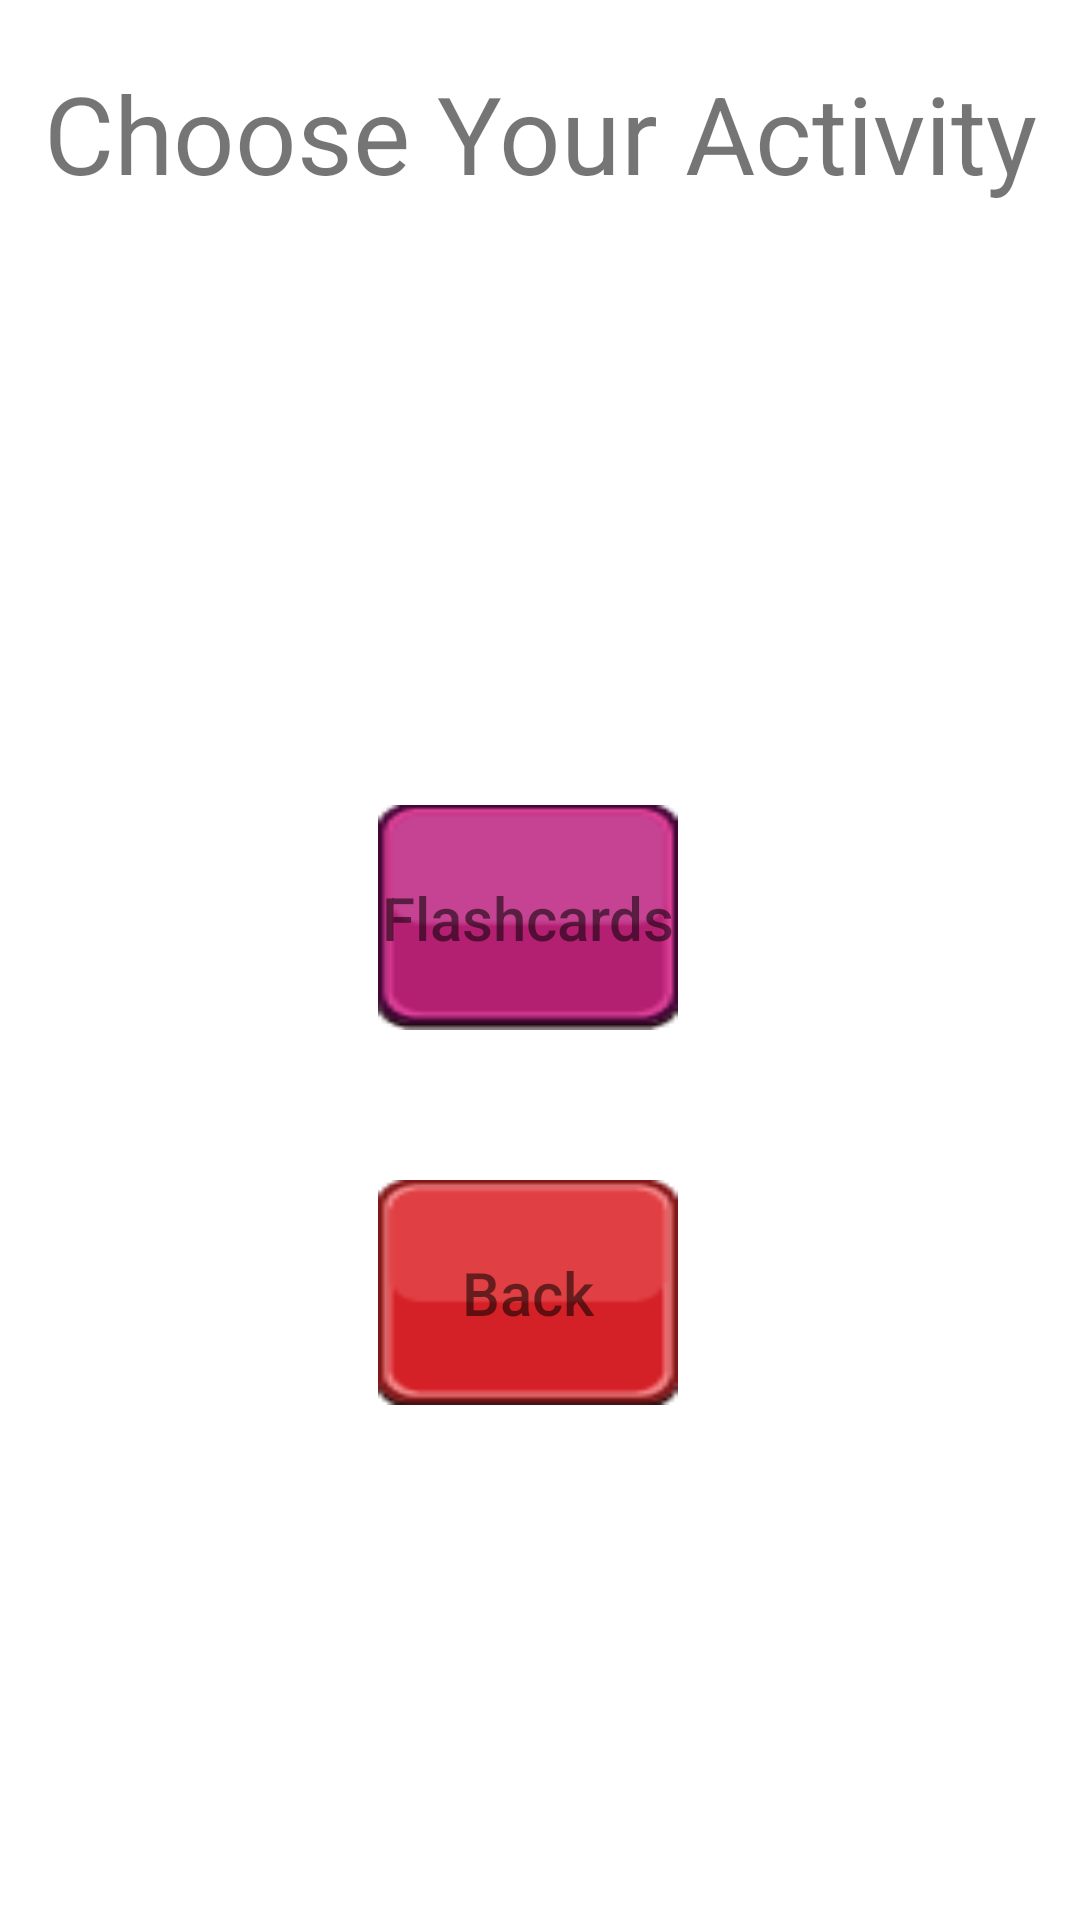

Layout XML and referenced resources for this Android screen:
<!-- AndroidManifest.xml: application theme Theme.WordExplorer -->
<!-- res/layout/activity_screen.xml -->
<?xml version="1.0" encoding="utf-8"?>
<androidx.constraintlayout.widget.ConstraintLayout xmlns:android="http://schemas.android.com/apk/res/android"
    xmlns:app="http://schemas.android.com/apk/res-auto"
    xmlns:tools="http://schemas.android.com/tools"
    android:layout_width="match_parent"
    android:layout_height="match_parent"
    tools:context=".ActivityScreen">

    <TextView
        android:id="@+id/title"
        android:layout_width="wrap_content"
        android:layout_height="wrap_content"
        android:layout_marginTop="20dp"
        android:text="Choose Your Activity"
        android:textSize="36sp"
        app:layout_constraintLeft_toLeftOf="parent"
        app:layout_constraintRight_toRightOf="parent"
        app:layout_constraintTop_toTopOf="parent" />

    <ImageButton
        android:id="@+id/flashcardsButton"
        android:layout_width="100dp"
        android:layout_height="75dp"
        android:layout_marginTop="200dp"
        android:background="@drawable/pink_button"
        android:scaleType="fitCenter"
        app:layout_constraintHorizontal_bias="0.484"
        app:layout_constraintLeft_toLeftOf="parent"
        app:layout_constraintRight_toRightOf="parent"
        app:layout_constraintTop_toBottomOf="@+id/title" />

    <TextView
        android:layout_width="wrap_content"
        android:layout_height="wrap_content"
        android:fontFamily="sans-serif-medium"
        android:text="Flashcards"
        android:textAlignment="center"
        android:textSize="20sp"
        app:layout_constraintBottom_toBottomOf="@+id/flashcardsButton"
        app:layout_constraintEnd_toEndOf="@+id/flashcardsButton"
        app:layout_constraintStart_toStartOf="@+id/flashcardsButton"
        app:layout_constraintTop_toTopOf="@+id/flashcardsButton" />

    <ImageButton
        android:id="@+id/backButton"
        android:layout_width="100dp"
        android:layout_height="75dp"
        android:layout_marginTop="50dp"
        android:background="@drawable/red_button"
        android:scaleType="fitCenter"
        app:layout_constraintHorizontal_bias="0.484"
        app:layout_constraintLeft_toLeftOf="parent"
        app:layout_constraintRight_toRightOf="parent"
        app:layout_constraintTop_toBottomOf="@+id/flashcardsButton" />

    <TextView
        android:layout_width="wrap_content"
        android:layout_height="wrap_content"
        android:fontFamily="sans-serif-medium"
        android:text="Back"
        android:textAlignment="center"
        android:textSize="20sp"
        app:layout_constraintBottom_toBottomOf="@+id/backButton"
        app:layout_constraintEnd_toEndOf="@+id/backButton"
        app:layout_constraintStart_toStartOf="@+id/backButton"
        app:layout_constraintTop_toTopOf="@+id/backButton" />

</androidx.constraintlayout.widget.ConstraintLayout>
<!-- resources referenced by this layout -->
<resources>
  <!-- drawable pink_button: png bitmap (drawable, 1302 bytes) -->
  <!-- drawable red_button: png bitmap (drawable, 1274 bytes) -->
  <style name="Theme.WordExplorer" parent="Theme.MaterialComponents.DayNight.DarkActionBar">
          
          <item name="colorPrimary">@color/purple_500</item>
          <item name="colorPrimaryVariant">@color/purple_700</item>
          <item name="colorOnPrimary">@color/white</item>
          
          <item name="colorSecondary">@color/teal_200</item>
          <item name="colorSecondaryVariant">@color/teal_700</item>
          <item name="colorOnSecondary">@color/black</item>
          
          <item name="android:statusBarColor">?attr/colorPrimaryVariant</item>
          
      </style>
  <!-- not gathered from this repository: default colours our renderer supplied (Android Studio template values) -->
  <color name="purple_500">#FF6200EE</color>
  <color name="purple_700">#FF3700B3</color>
  <color name="teal_200">#FF03DAC5</color>
  <color name="teal_700">#FF018786</color>
  <color name="black">#FF000000</color>
  <color name="white">#FFFFFFFF</color>
</resources>
